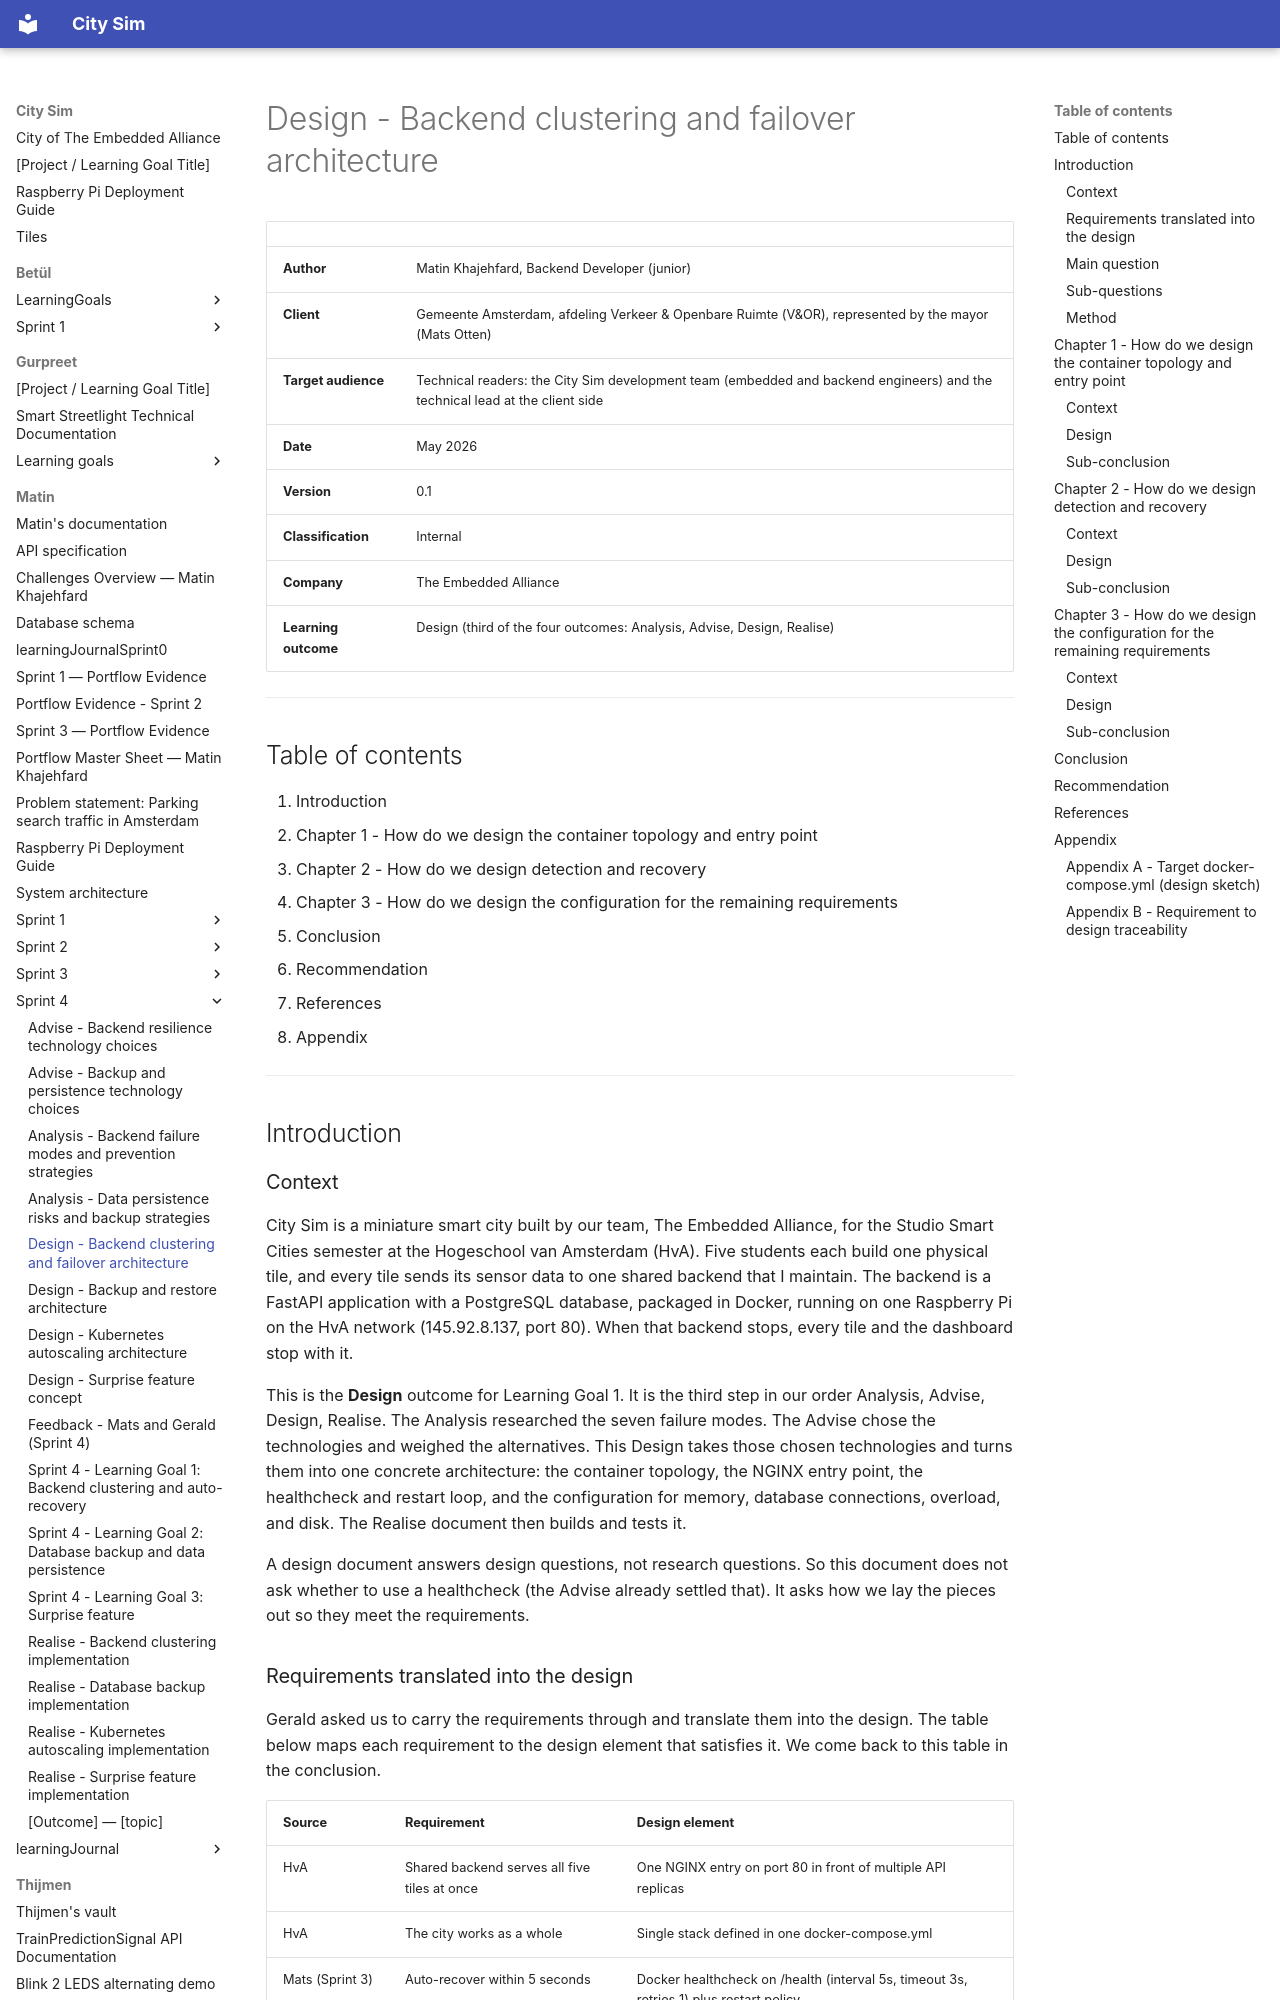

repository: guruITA/smart-city-sim · page: Matin/Sprint 4/Design - Backend clustering and failover architecture/index.html · generator: mkdocs

# Design - Backend clustering and failover architecture

| | |
|---|---|
| **Author** | Matin Khajehfard, Backend Developer (junior) |
| **Client** | Gemeente Amsterdam, afdeling Verkeer & Openbare Ruimte (V&OR), represented by the mayor (Mats Otten) |
| **Target audience** | Technical readers: the City Sim development team (embedded and backend engineers) and the technical lead at the client side |
| **Date** | May 2026 |
| **Version** | 0.1 |
| **Classification** | Internal |
| **Company** | The Embedded Alliance |
| **Learning outcome** | Design (third of the four outcomes: Analysis, Advise, Design, Realise) |

---

## Table of contents

1. Introduction
2. Chapter 1 - How do we design the container topology and entry point
3. Chapter 2 - How do we design detection and recovery
4. Chapter 3 - How do we design the configuration for the remaining requirements
5. Conclusion
6. Recommendation
7. References
8. Appendix

---

## Introduction

### Context

City Sim is a miniature smart city built by our team, The Embedded Alliance, for the Studio Smart Cities semester at the Hogeschool van Amsterdam (HvA). Five students each build one physical tile, and every tile sends its sensor data to one shared backend that I maintain. The backend is a FastAPI application with a PostgreSQL database, packaged in Docker, running on one Raspberry Pi on the HvA network (145.92.8.137, port 80). When that backend stops, every tile and the dashboard stop with it.

This is the **Design** outcome for Learning Goal 1. It is the third step in our order Analysis, Advise, Design, Realise. The Analysis researched the seven failure modes. The Advise chose the technologies and weighed the alternatives. This Design takes those chosen technologies and turns them into one concrete architecture: the container topology, the NGINX entry point, the healthcheck and restart loop, and the configuration for memory, database connections, overload, and disk. The Realise document then builds and tests it.

A design document answers design questions, not research questions. So this document does not ask whether to use a healthcheck (the Advise already settled that). It asks how we lay the pieces out so they meet the requirements.
